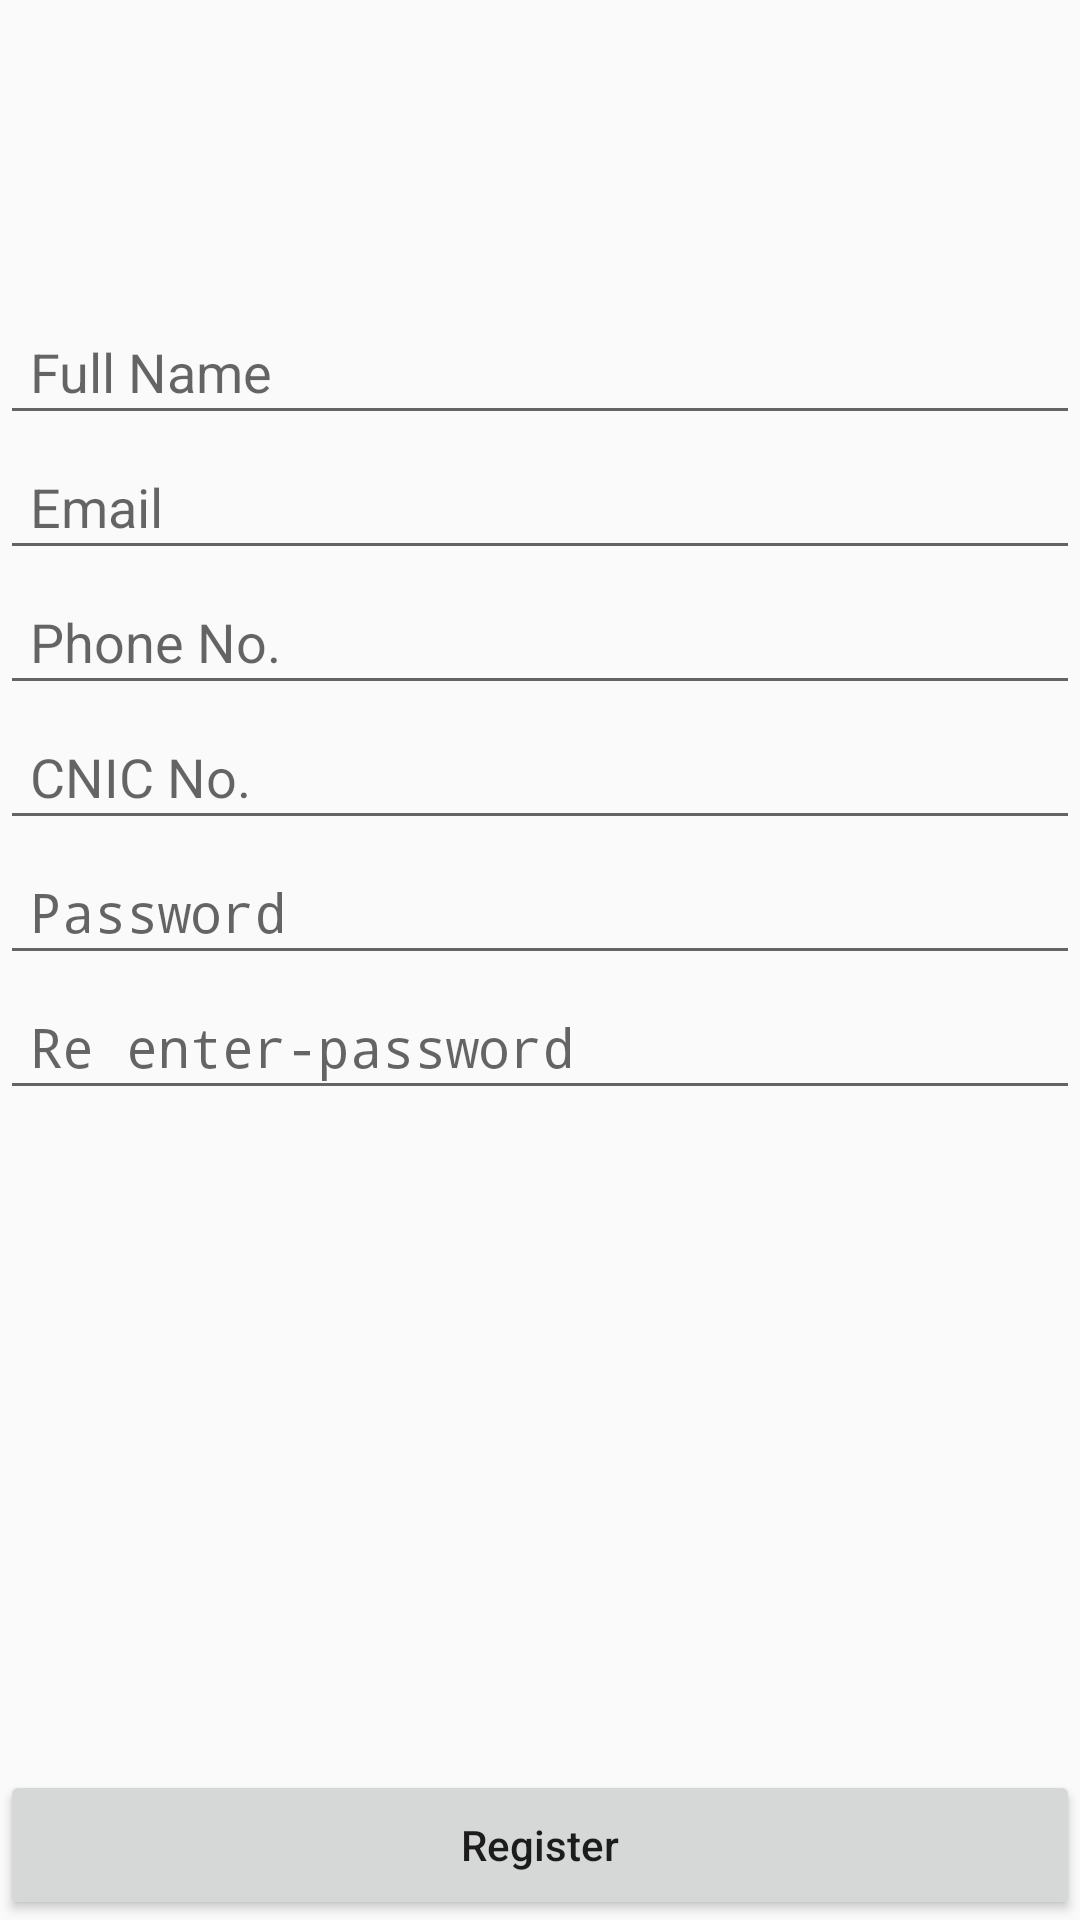

Reconstruct the res/layout file that produces this screen, plus the resources it refers to.
<!-- AndroidManifest.xml: application theme AppTheme -->
<!-- res/layout/activity_register.xml -->
<?xml version="1.0" encoding="utf-8"?>
<RelativeLayout xmlns:android="http://schemas.android.com/apk/res/android"
    xmlns:app="http://schemas.android.com/apk/res-auto"
    xmlns:tools="http://schemas.android.com/tools"
    android:layout_width="match_parent"
    android:layout_height="match_parent"
    tools:context="limo.mylimo.RegisterActivity">

    <LinearLayout
        android:layout_width="match_parent"
        android:layout_height="wrap_content"
        android:orientation="vertical">

        <ImageView
            android:layout_width="80dp"
            android:layout_height="80dp"
            android:layout_gravity="center"
            android:layout_marginTop="10dp"
            android:src="@drawable/googleg_disabled_color_18"/>

    <EditText
        android:id="@+id/et_fullname"
        android:layout_width="match_parent"
        android:layout_height="45dp"
        android:paddingLeft="10dp"
        android:layout_marginTop="10dp"
        android:hint="Full Name" />

        <EditText
            android:id="@+id/et_email"
            android:layout_width="match_parent"
            android:layout_height="45dp"
            android:paddingLeft="10dp"
            android:inputType="textEmailAddress"
            android:hint="Email" />

        <EditText
            android:id="@+id/et_phone"
            android:layout_width="match_parent"
            android:layout_height="45dp"
            android:paddingLeft="10dp"
            android:inputType="phone"
            android:hint="Phone No." />

        <EditText
            android:id="@+id/et_cnic"
            android:layout_width="match_parent"
            android:layout_height="45dp"
            android:paddingLeft="10dp"
            android:inputType="text"
            android:hint="CNIC No." />


        <EditText
            android:id="@+id/et_password"
            android:layout_width="match_parent"
            android:layout_height="45dp"
            android:inputType="textPassword"
            android:paddingLeft="10dp"
            android:hint="Password" />

        <EditText
            android:id="@+id/et_password_again"
            android:layout_width="match_parent"
            android:layout_height="45dp"
            android:paddingLeft="10dp"
            android:inputType="textPassword"
            android:hint="Re enter-password" />

    </LinearLayout>

    <Button
        android:id="@+id/bt_register"
        android:layout_width="match_parent"
        android:layout_height="50dp"
        android:layout_alignParentBottom="true"
        android:text="Register"
        android:textAllCaps="false" />

</RelativeLayout>
<!-- resources referenced by this layout -->
<resources>
  <style name="AppTheme" parent="Theme.AppCompat.Light.DarkActionBar">
          
          <item name="colorPrimary">@color/colorPrimary</item>
          <item name="colorPrimaryDark">@color/colorPrimaryDark</item>
          <item name="colorAccent">@color/colorAccent</item>
      </style>
  <color name="colorPrimary">#3F51B5</color>
  <color name="colorPrimaryDark">#303F9F</color>
  <color name="colorAccent">#FF4081</color>
</resources>
